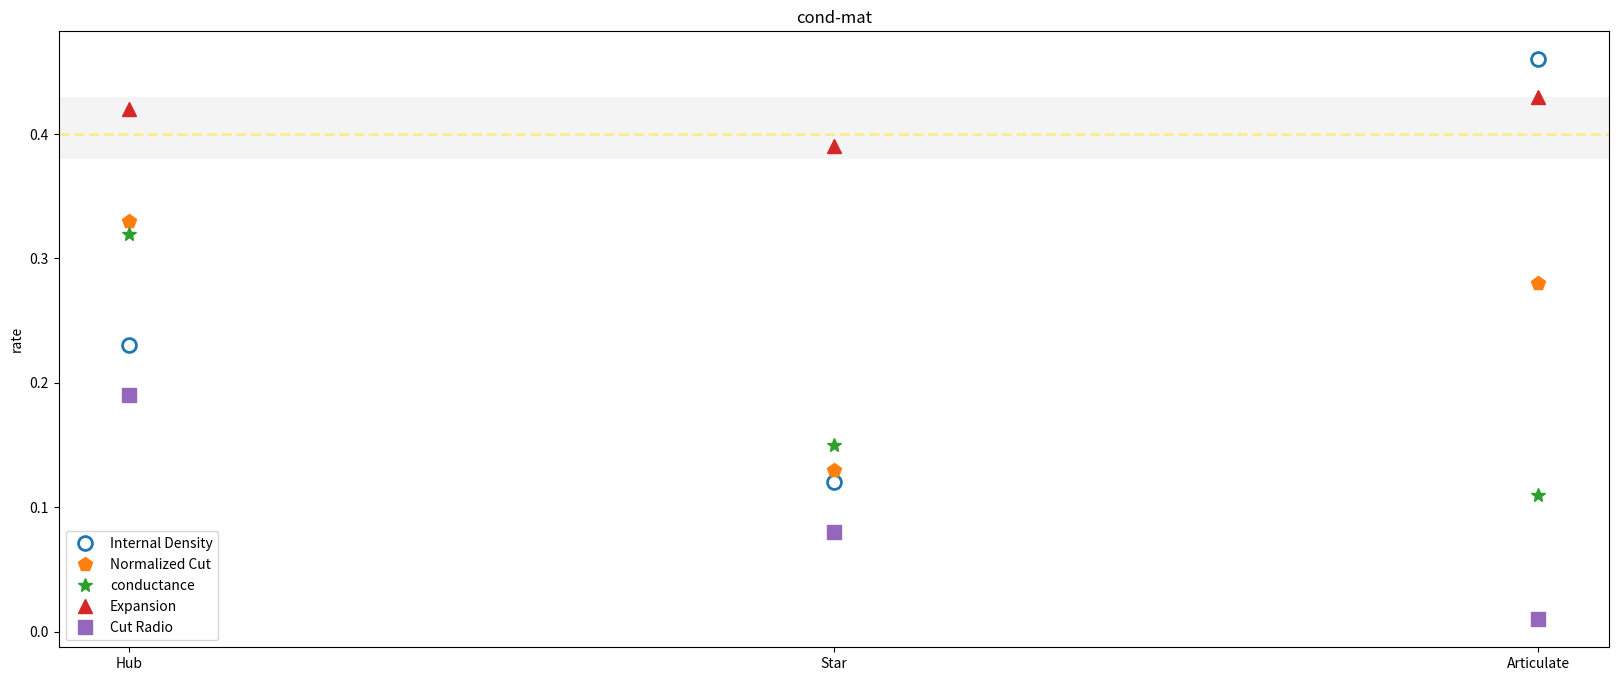

Generate this figure with matplotlib:
from matplotlib import pyplot as plt


x = [1, 2, 3]
y_1 = [0.23, 0.12, 0.46]
y_2 = [0.33, 0.13, 0.28]
y_3 = [0.32, 0.15, 0.11]
y_4 = [0.42, 0.39, 0.43]
y_5 = [0.19, 0.08, 0.01]

fig = plt.figure(figsize=(20,8), dpi=80)
plt.plot(x, y_1, lw=0, marker='o', ms=10, mfc='w', mew=2, label="Internal Density")
plt.plot(x, y_2, lw=0, marker='p', ms=10, label="Normalized Cut")
plt.plot(x, y_3, lw=0, marker='*', ms=10, label="conductance")
plt.plot(x, y_4, lw=0, marker='^', ms=10, label="Expansion")
plt.plot(x, y_5, lw=0, marker='s', ms=10, label="Cut Radio")
_x = ['Hub', 'Star', 'Articulate']
_xtick_labels = ["{}".format(i) for i in _x]
plt.xticks(x, _xtick_labels)

plt.title("cond-mat")
# plt.xlabel('Sampling Methods')
plt.ylabel('rate')

plt.legend(loc="best")
# plt.savefig('e:/test.png')

# 绘制网格
# plt.grid(alpha=0.5)
plt.axhspan(0.38, 0.43, facecolor='#cccccc', alpha=0.2)
sample_rate = 0.4
plt.axhline(y=sample_rate, ls="--", c="#FFEC8B", lw=2)
plt.show()



# '.'       point marker
# ','       pixel marker
# 'o'       circle marker
# 'v'       triangle_down marker
# '^'       triangle_up marker
# '<'       triangle_left marker
# '>'       triangle_right marker
# '1'       tri_down marker
# '2'       tri_up marker
# '3'       tri_left marker
# '4'       tri_right marker
# 's'       square marker
# 'p'       pentagon marker
# '*'       star marker
# 'h'       hexagon1 marker
# 'H'       hexagon2 marker
# '+'       plus marker
# 'x'       x marker
# 'D'       diamond marker
# 'd'       thin_diamond marker
# '|'       vline marker
# '_'       hline marker

























